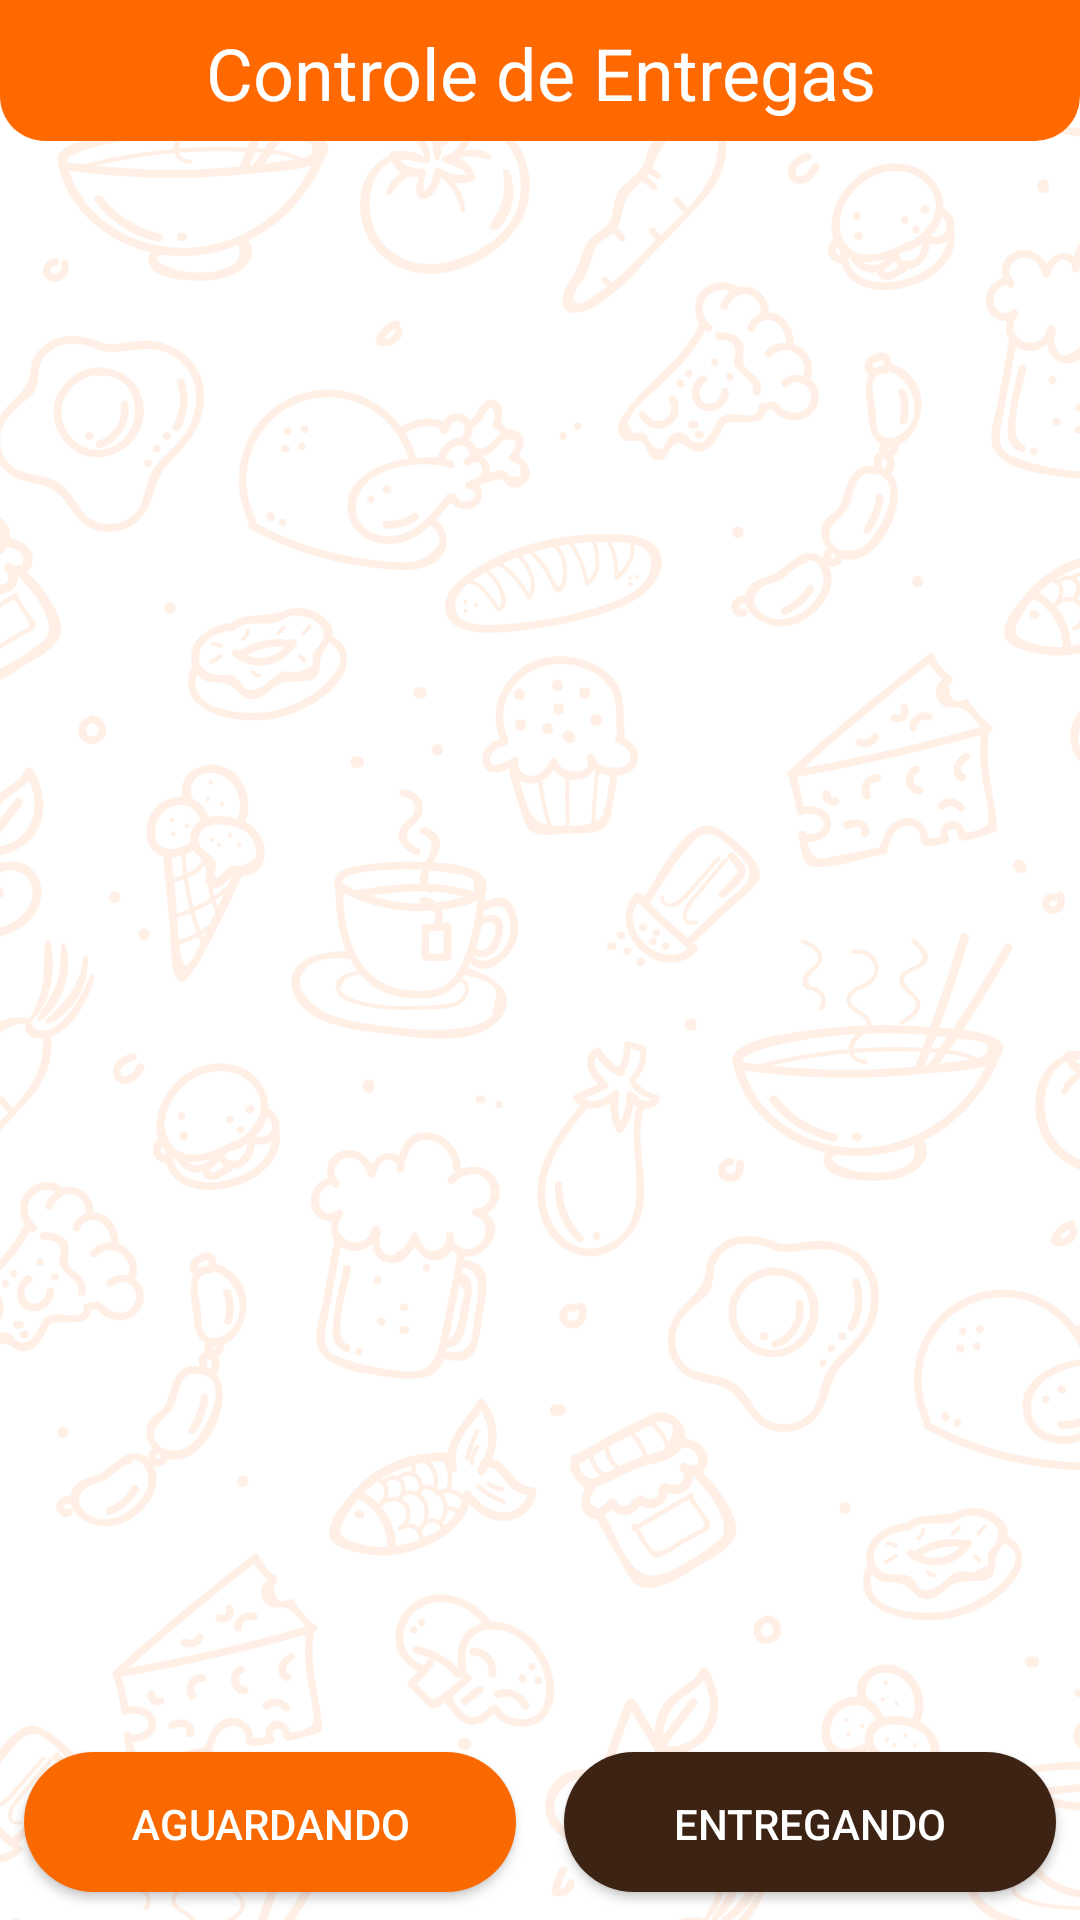

The Android layout XML behind this screen, and the referenced resources:
<!-- AndroidManifest.xml: application theme Theme.SandraFoodsMotoboyApp -->
<!-- res/layout/activity_motoboy_tela_principal.xml -->
<?xml version="1.0" encoding="utf-8"?>
<androidx.constraintlayout.widget.ConstraintLayout xmlns:android="http://schemas.android.com/apk/res/android"
    xmlns:app="http://schemas.android.com/apk/res-auto"
    xmlns:tools="http://schemas.android.com/tools"
    android:layout_width="match_parent"
    android:layout_height="match_parent"
    android:background="@color/branco"
    tools:context=".activity.MotoboyTelaPrincipal">

    <ImageView
        android:id="@+id/imageView"
        android:layout_width="0dp"
        android:layout_height="0dp"
        android:alpha="0.10"
        app:layout_constraintBottom_toBottomOf="parent"
        app:layout_constraintEnd_toEndOf="parent"
        app:layout_constraintStart_toStartOf="parent"
        app:layout_constraintTop_toTopOf="parent"
        app:srcCompat="@drawable/fundo_rv" />

    <androidx.recyclerview.widget.RecyclerView
        android:id="@+id/rvMotoboy"
        android:layout_width="0dp"
        android:layout_height="0dp"
        android:layout_marginStart="8dp"
        android:layout_marginTop="8dp"
        android:layout_marginEnd="8dp"
        android:layout_marginBottom="8dp"
        android:background="@android:color/transparent"
        android:padding="4dp"
        app:layout_constraintBottom_toTopOf="@+id/btMotoboyMostrarEntregando"
        app:layout_constraintEnd_toEndOf="parent"
        app:layout_constraintStart_toStartOf="parent"
        app:layout_constraintTop_toBottomOf="@+id/textView23" />

    <Button
        android:id="@+id/btMotoboyMostrarEntregar"
        android:layout_width="0dp"
        android:layout_height="wrap_content"
        android:layout_marginStart="8dp"
        android:layout_marginEnd="8dp"
        android:background="@drawable/background_botao_arredondado"
        android:elevation="3dp"
        android:text="Aguardando"
        android:textColor="@color/branco"
        app:layout_constraintBottom_toBottomOf="@+id/btMotoboyMostrarEntregando"
        app:layout_constraintEnd_toStartOf="@+id/btMotoboyMostrarEntregando"
        app:layout_constraintHorizontal_bias="0.5"
        app:layout_constraintStart_toStartOf="parent"
        app:layout_constraintTop_toTopOf="@+id/btMotoboyMostrarEntregando" />

    <Button
        android:id="@+id/btMotoboyMostrarEntregando"
        android:layout_width="0dp"
        android:layout_height="wrap_content"
        android:layout_marginStart="8dp"
        android:layout_marginEnd="8dp"
        android:layout_marginBottom="8dp"
        android:background="@drawable/background_botao_arredondado_marrom"
        android:elevation="3dp"
        android:text="Entregando"
        android:textColor="@color/branco"
        app:backgroundTint="@color/marrom"
        app:layout_constraintBottom_toBottomOf="parent"
        app:layout_constraintEnd_toEndOf="parent"
        app:layout_constraintHorizontal_bias="0.5"
        app:layout_constraintStart_toEndOf="@+id/btMotoboyMostrarEntregar" />

    <TextView
        android:id="@+id/textView23"
        android:layout_width="0dp"
        android:layout_height="wrap_content"
        android:background="@drawable/background_titulo_fragment"
        android:gravity="center"
        android:padding="8dp"
        android:text="Controle de Entregas"
        android:textColor="@color/branco"
        android:textSize="24sp"
        app:layout_constraintEnd_toEndOf="parent"
        app:layout_constraintStart_toStartOf="parent"
        app:layout_constraintTop_toTopOf="parent" />

</androidx.constraintlayout.widget.ConstraintLayout>
<!-- resources referenced by this layout -->
<resources>
  <color name="branco">#FFFFFF</color>
  <color name="marrom">#3D2314</color>
  <!-- drawable background_botao_arredondado (drawable-v24) -->
  <?xml version="1.0" encoding="utf-8"?>
  <layer-list xmlns:android="http://schemas.android.com/apk/res/android">
      <item android:bottom="4px">
          <shape  android:shape="rectangle">
              <solid android:color="#FA6900" />
              <corners android:radius="25dp" />
          </shape>
      </item>
  </layer-list>
  <!-- drawable background_botao_arredondado_marrom (drawable) -->
  <?xml version="1.0" encoding="utf-8"?>
  <layer-list xmlns:android="http://schemas.android.com/apk/res/android">
      <item android:bottom="4px">
          <shape  android:shape="rectangle">
              <solid android:color="#3D2314" />
              <corners android:radius="25dp" />
          </shape>
      </item>
  </layer-list>
  <!-- drawable background_titulo_fragment (drawable-v24) -->
  <?xml version="1.0" encoding="utf-8"?>
  <layer-list xmlns:android="http://schemas.android.com/apk/res/android">
      <item android:bottom="4px">
          <shape  android:shape="rectangle">
              <solid android:color="#FF6900" />
              <corners android:bottomLeftRadius="15dp"
                  android:bottomRightRadius="15dp"/>
          </shape>
      </item>
  </layer-list>
  <!-- drawable fundo_rv: png bitmap (drawable-v24, 224800 bytes) -->
  <style name="Theme.SandraFoodsMotoboyApp" parent="Theme.MaterialComponents.DayNight.DarkActionBar">
          <item name="colorPrimary">@color/laranja</item>
          <item name="colorPrimaryDark">@color/laranja</item>
          <item name="colorAccent">@color/laranja</item>
          <item name="android:windowAnimationStyle">@null</item>
          <item name="bottomSheetDialogTheme">@style/AppBottomSheetDialogTheme</item>
          
      </style>
  <color name="laranja">#FA6900</color>
  <style name="AppBottomSheetDialogTheme" parent="Theme.Design.Light.BottomSheetDialog">
          <item name="bottomSheetStyle">@style/AppModalStyle</item>
      </style>
  <style name="AppModalStyle" parent="Widget.Design.BottomSheet.Modal">
          <item name="behavior_peekHeight">650dp</item>
          <item name="android:background">@drawable/background_dialogo_arredondado</item>
      </style>
  <!-- drawable background_dialogo_arredondado (drawable) -->
  <?xml version="1.0" encoding="utf-8"?>
  <layer-list xmlns:android="http://schemas.android.com/apk/res/android">
      <item android:bottom="4px">
          <shape  android:shape="rectangle">
              <solid android:color="#FFFFFF" />
              <corners android:topLeftRadius="20dp"
                  android:topRightRadius="20dp"/>
          </shape>
      </item>
  </layer-list>
</resources>
